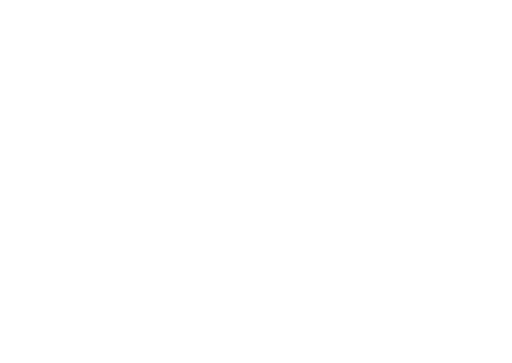
t = 0.00 s
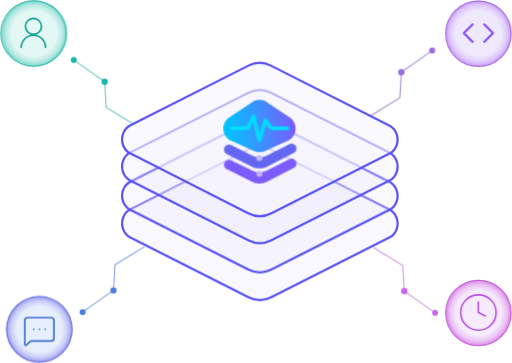
t = 2.60 s
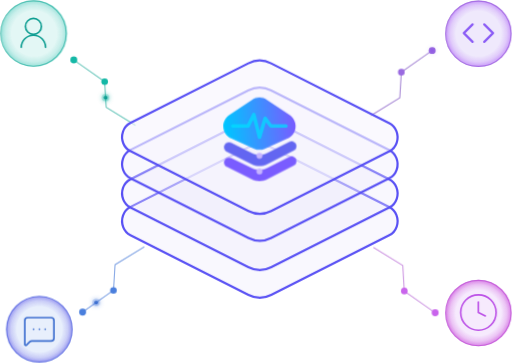
t = 3.98 s
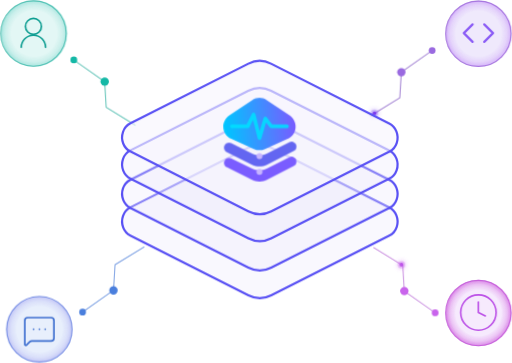
t = 6.11 s
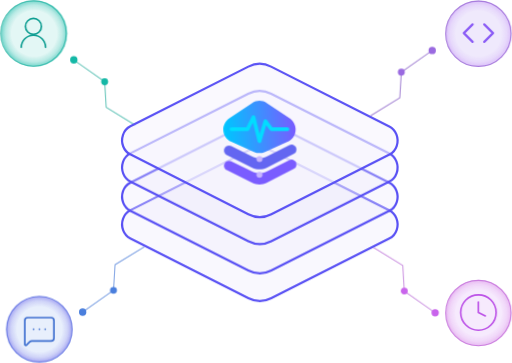
t = 8.23 s
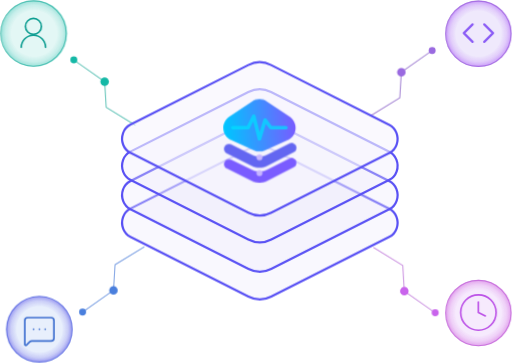
t = 10.00 s

The animated SVG that drew these frames (rendered in a browser with its animation timeline set to each time). Animation: 8 SMIL elements (animate=4,animateMotion=4), 10 CSS @keyframes rules; frames cover the first 10.00 s, repeats indefinitely.

<?xml version="1.0" encoding="UTF-8"?>
<svg xmlns="http://www.w3.org/2000/svg" xmlns:xlink="http://www.w3.org/1999/xlink" version="1.1" viewBox="0 0 462.04897 327.89785">
  <defs>
    <linearGradient id="core-icon-gradient" x1="144.44951" y1="375.9717" x2="854.54" y2="309.23387" gradientUnits="userSpaceOnUse">
      <stop offset="0" stop-color="#00c6ff"/>
      <stop offset="1" stop-color="#7a5cff"/>
    </linearGradient>
    <style>
      .shape-none, .layer-stroke, .icon-clock, .line-pink, .icon-code, .line-blue, .line-violet, .line-teal, .icon-message, .icon-user { fill: none; }
      .node-clock-bg { fill: #f6eafd; }
      .node-clock-bg, .node-message-bg, .node-code-bg, .layer-stroke, .iso, .layer-fill, .layer-fill-top { isolation: isolate; }
      .node-message-bg { fill: #e8effc; }
      .glow-user { fill: url(#glow-user-gradient); }
      .node-code-bg { fill: #efe9fc; }
      .layer-stroke { stroke: #5951f4; stroke-miterlimit: 10; }
      .layer-stroke, .icon-code { stroke-width: 2px; }
      .icon-clock { stroke: #bd54e8; }
      .icon-clock, .icon-code, .icon-message, .icon-user { stroke-linecap: round; stroke-linejoin: round; }
      .icon-clock, .icon-message, .icon-user { stroke-width: 1.5px; }
      .line-pink { stroke: #cf9be3; }
      .node-user-bg { fill: #e3f7f5; }
      .glow-message { fill: url(#glow-message-gradient); }
      .accent-violet { fill: #9a6ae0; }
      .icon-code { stroke: #8b5cf6; }
      .line-blue { stroke: #8babe6; }
      .line-violet { stroke: #a98bd6; }
      .line-teal { stroke: #6cc7bc; }
      .icon-message { stroke: #3e6fd0; }
      .accent-pink { fill: #c964ec; }
      .icon-user { stroke: #0f9e92; }
      .accent-teal { fill: #14b8a6; }
      .accent-blue { fill: #4a7fdd; }
      .layer-fill { opacity: .32; }
      .layer-fill { fill: #ece9fb; }
      .layer-fill-top { opacity: .62; fill: #f7f6fe; }
      .glow-clock { fill: url(#glow-clock-gradient); }
      .glow-code { fill: url(#glow-code-gradient); }

      /* ============ ANIMACIÓN ============ */

      /* --- Entrada: capas del stack (de abajo hacia arriba) --- */
      .layer {
        opacity: 0;
        animation: layerIn 1s cubic-bezier(0.22, 1, 0.36, 1) forwards;
      }
      .layer-1 { animation-delay: 0.10s; }
      .layer-2 { animation-delay: 0.26s; }
      .layer-3 { animation-delay: 0.42s; }
      .layer-4 { animation-delay: 0.58s; }
      @keyframes layerIn {
        from { opacity: 0; transform: translateY(16px); }
        to   { opacity: 1; transform: translateY(0); }
      }

      /* --- Entrada: icono de capas y rayo --- */
      .stack-icon {
        opacity: 0;
        transform-box: fill-box;
        transform-origin: center;
        animation: popIn 0.9s cubic-bezier(0.34, 1.4, 0.64, 1) 0.85s forwards;
      }
      @keyframes popIn {
        from { opacity: 0; transform: scale(0.55); }
        to   { opacity: 1; transform: scale(1); }
      }

      /* --- Rayo: pulso energético continuo --- */
      @keyframes boltPulse {
        0%, 100% { opacity: 1;   transform: scale(1); }
        50%      { opacity: 0.72; transform: scale(0.94); }
      }

      /* --- Flotación ambiental del stack completo --- */
      .stack-float {
        animation: floatY 7s ease-in-out 1.4s infinite;
      }
      @keyframes floatY {
        0%, 100% { transform: translateY(0); }
        50%      { transform: translateY(-3.5px); }
      }

      /* --- Entrada: nodos de las esquinas --- */
      .node {
        opacity: 0;
        transform-box: fill-box;
        transform-origin: center;
        animation: nodeIn 0.85s cubic-bezier(0.34, 1.45, 0.64, 1) forwards;
      }
      .node-user    { animation-delay: 0.95s; }
      .node-code    { animation-delay: 1.08s; }
      .node-clock   { animation-delay: 1.21s; }
      .node-message { animation-delay: 1.34s; }
      @keyframes nodeIn {
        from { opacity: 0; transform: scale(0.6); }
        to   { opacity: 1; transform: scale(1); }
      }

      /* --- Halos de los nodos: entrada + respiración --- */
      .glow {
        opacity: 0;
        animation: glowIn 1.2s ease-out forwards,
                   glowBreathe 6s ease-in-out infinite;
      }
      .glow-1 { animation-delay: 1.1s, 2.3s; }
      .glow-2 { animation-delay: 1.25s, 3.4s; }
      .glow-3 { animation-delay: 1.4s, 4.5s; }
      .glow-4 { animation-delay: 1.55s, 5.6s; }
      @keyframes glowIn {
        from { opacity: 0; }
        to   { opacity: 1; }
      }
      @keyframes glowBreathe {
        0%, 100% { opacity: 1; }
        50%      { opacity: 0.45; }
      }

      /* --- Conectores: se dibujan solos --- */
      .wire {
        stroke-dasharray: 1;
        stroke-dashoffset: 1;
        animation: drawWire 0.9s cubic-bezier(0.65, 0, 0.35, 1) forwards;
      }
      .wire-1 { animation-delay: 1.45s; }
      .wire-2 { animation-delay: 1.55s; }
      .wire-3 { animation-delay: 1.65s; }
      .wire-4 { animation-delay: 1.75s; }
      @keyframes drawWire {
        to { stroke-dashoffset: 0; }
      }

      /* --- Puntos estáticos de los conectores: aparecen + latido sutil --- */
      .dot {
        opacity: 0;
        transform-box: fill-box;
        transform-origin: center;
        animation: dotIn 0.5s ease-out forwards,
                   dotBeat 4s ease-in-out infinite;
      }
      .dot-a { animation-delay: 2.0s, 3.0s; }
      .dot-b { animation-delay: 2.15s, 3.6s; }
      @keyframes dotIn {
        from { opacity: 0; transform: scale(0); }
        to   { opacity: 1; transform: scale(1); }
      }
      @keyframes dotBeat {
        0%, 100% { transform: scale(1); }
        50%      { transform: scale(1.35); }
      }

      /* --- Accesibilidad: respetar reduced motion --- */
      @media (prefers-reduced-motion: reduce) {
        .layer, .stack-icon, .node, .glow, .dot { opacity: 1; animation: none; }
        .wire { stroke-dashoffset: 0; animation: none; }
        .stack-float,
        .pulse { display: none; }
      }
      .ci-dot { fill: #c7b5ff; }
      .ci-iso { isolation: isolate; }
      .ci-layer-low { fill: #7a5cff; }
      .ci-layer-top { fill: url(#core-icon-gradient); }
      .ci-layer-mid { fill: #6366f1; }
      .ci-bolt { fill: #00e0ff; transform-box: fill-box; transform-origin: center;
        animation: boltPulse 3.2s ease-in-out 2.2s infinite; }
    </style>

    <linearGradient id="layers-gradient" x1="-2071.72825" y1="-3486.55546" x2="-2073.09665" y2="-3487.7503" gradientTransform="translate(148959.4053 -132827.61705) scale(71.77509 -38.1264)" gradientUnits="userSpaceOnUse">
      <stop offset="0" stop-color="#8b5cf6"/>
      <stop offset="1" stop-color="#22d3ee"/>
    </linearGradient>
    <linearGradient id="layers-gradient-b" x1="-2071.83155" y1="-3574.06541" x2="-2073.19995" y2="-3575.26025" gradientTransform="translate(148861.10759 -76226.9403) scale(71.72839 -21.36374)" xlink:href="#layers-gradient"/>
    <linearGradient id="layers-gradient-c" x1="-2071.83155" y1="-3573.99904" x2="-2073.19995" y2="-3575.19388" gradientTransform="translate(148861.10759 -76210.14473) scale(71.72839 -21.36374)" xlink:href="#layers-gradient"/>
    <linearGradient id="bolt-gradient" x1="218.9538" y1="114.34323" x2="250.40193" y2="114.34323" gradientTransform="matrix(1,0,0,1,0,0)" xlink:href="#layers-gradient"/>

    <!-- Halos light mode: centro transparente, aro de color suave en el borde -->
    <radialGradient id="glow-user-gradient" cx="0.5" cy="0.5" r="0.5">
      <stop offset="0" stop-color="#14b8a6" stop-opacity="0"/>
      <stop offset=".68" stop-color="#14b8a6" stop-opacity="0"/>
      <stop offset=".85" stop-color="#14b8a6" stop-opacity=".2"/>
      <stop offset="1" stop-color="#14b8a6" stop-opacity=".55"/>
    </radialGradient>
    <radialGradient id="glow-message-gradient" cx="0.5" cy="0.5" r="0.5">
      <stop offset="0" stop-color="#4f46e5" stop-opacity="0"/>
      <stop offset=".68" stop-color="#4f46e5" stop-opacity="0"/>
      <stop offset=".85" stop-color="#4f46e5" stop-opacity=".2"/>
      <stop offset="1" stop-color="#4f46e5" stop-opacity=".55"/>
    </radialGradient>
    <radialGradient id="glow-code-gradient" cx="0.5" cy="0.5" r="0.5">
      <stop offset="0" stop-color="#a855f7" stop-opacity="0"/>
      <stop offset=".68" stop-color="#a855f7" stop-opacity="0"/>
      <stop offset=".85" stop-color="#a855f7" stop-opacity=".2"/>
      <stop offset="1" stop-color="#a855f7" stop-opacity=".55"/>
    </radialGradient>
    <radialGradient id="glow-clock-gradient" cx="0.5" cy="0.5" r="0.5">
      <stop offset="0" stop-color="#c026d3" stop-opacity="0"/>
      <stop offset=".68" stop-color="#c026d3" stop-opacity="0"/>
      <stop offset=".85" stop-color="#c026d3" stop-opacity=".2"/>
      <stop offset="1" stop-color="#c026d3" stop-opacity=".55"/>
    </radialGradient>

    <!-- Glow para los pulsos viajeros -->
    <filter id="pulseGlow" x="-200%" y="-200%" width="500%" height="500%">
      <feGaussianBlur stdDeviation="2.2" result="blur"/>
      <feMerge>
        <feMergeNode in="blur"/>
        <feMergeNode in="SourceGraphic"/>
      </feMerge>
    </filter>
  </defs>

  <g class="iso">
    <g id="artwork">
      <g>
        <!-- ============ NODOS ============ -->
        <g class="node node-user">
          <g id="node-user-base" class="iso">
            <circle class="node-user-bg" cx="30" cy="30.29029" r="30"/>
            <circle class="node-user-bg" cx="30" cy="30.29029" r="29.5"/>
          </g>
          <g id="user-round">
            <circle id="user-head" class="icon-user" cx="30.005" cy="23.83369" r="7.197"/>
            <path id="user-body" class="icon-user" d="M40.98,42.79031c0-6.06409-4.91591-10.98-10.98-10.98s-10.98,4.91591-10.98,10.98"/>
          </g>
          <circle class="line-teal" cx="30.005" cy="30.29029" r="29.5"/>
        </g>

        <g class="node node-message">
          <g id="node-message-base">
            <circle class="shape-none" cx="35.30652" cy="297.89785" r="30"/>
            <circle class="node-message-bg" cx="35.30652" cy="297.89785" r="29.5"/>
          </g>
          <g id="message-square-more">
            <path id="message-bubble" class="icon-message" d="M48.46552,305.32086c0,1.45361-1.17839,2.632-2.632,2.632h-17.333c-.6977.00021-1.36675.27754-1.86.771l-2.9,2.9c-.36554.36396-.95692.36267-1.32087-.00287-.1748-.17556-.27269-.41339-.27213-.66113v-21.43c0-1.45361,1.17839-2.632,2.632-2.632h21.054c1.45361,0,2.632,1.17839,2.632,2.632v15.791Z"/>
            <path id="message-dot-mid" class="icon-message" d="M35.30652,297.42486h.013"/>
            <path id="message-dot-right" class="icon-message" d="M40.57052,297.42486h.013"/>
            <path id="message-dot-left" class="icon-message" d="M30.04252,297.42486h.013"/>
          </g>
          <circle class="line-blue" cx="35.31952" cy="297.42486" r="29.5"/>
        </g>

        <g class="node node-code">
          <g id="node-code-base">
            <circle class="shape-none" cx="431.94265" cy="30" r="30"/>
            <circle class="node-code-bg" cx="431.94265" cy="30" r="29.5"/>
          </g>
          <g id="code">
            <path id="code-chevron-right" class="icon-code" d="M437.21316,37.807l7.9-7.9-7.9-7.907"/>
            <path id="code-chevron-left" class="icon-code" d="M426.67215,22l-7.9,7.9,7.9,7.9"/>
          </g>
          <circle class="line-violet" cx="431.94265" cy="30.5" r="29.5"/>
        </g>

        <g class="node node-clock">
          <g id="node-clock-base">
            <circle class="shape-none" cx="431.94265" cy="282.27207" r="30"/>
            <circle class="node-clock-bg" cx="431.94265" cy="282.27207" r="29.5"/>
          </g>
          <g id="clock">
            <circle id="clock-face" class="icon-clock" cx="431.94265" cy="282.27109" r="16"/>
            <path id="clock-hands" class="icon-clock" d="M431.90865,272.81009v9.461l6.308,3.154"/>
          </g>
          <circle class="line-pink" cx="431.94265" cy="282.77207" r="29.5"/>
        </g>

        <!-- ============ CONECTORES ============ -->
        <polyline class="line-teal wire wire-1" pathLength="1" points="66.42009 54.13291 94.30398 73.74356 95.68285 96.878 122.18788 113.11807"/>
        <circle class="accent-teal dot dot-a" cx="66.42009" cy="54.13291" r="2.68114"/>
        <circle class="accent-teal dot dot-b" cx="94.30398" cy="73.74356" r="2.91096"/>

        <polyline class="line-violet wire wire-2" pathLength="1" points="390.17328 45.59155 362.28938 65.2022 360.91051 88.33664 334.40549 104.57672"/>
        <circle class="accent-violet dot dot-a" cx="390.17328" cy="45.59155" r="2.68114"/>
        <circle class="accent-violet dot dot-b" cx="362.28938" cy="65.2022" r="2.91096"/>

        <g>
          <polyline class="line-blue wire wire-3" pathLength="1" points="74.39475 281.8781 102.27864 262.26745 103.65752 239.13301 130.16254 222.89294"/>
          <circle class="accent-blue dot dot-a" cx="74.39475" cy="281.8781" r="2.68114"/>
          <circle class="accent-blue dot dot-b" cx="102.27864" cy="262.26745" r="2.91096"/>
          <polyline class="line-pink wire wire-4" pathLength="1" points="392.85442 282.50881 364.97053 262.89816 363.59165 239.76372 337.08663 223.52364"/>
          <circle class="accent-pink dot dot-a" cx="392.85442" cy="282.50881" r="2.68114"/>
          <circle class="accent-pink dot dot-b" cx="364.97053" cy="262.89816" r="2.91096"/>
        </g>

        <!-- ============ PULSOS DE DATOS (una sola pasada, hacia el centro) ============ -->
        <!-- Usuario → stack -->
        <g class="pulse" filter="url(#pulseGlow)" opacity="0">
          <circle r="3.4" fill="#14b8a6" opacity="0.28"/>
          <circle r="1.7" fill="#0f9e92"/>
          <animateMotion path="M66.42,54.133 L94.304,73.744 L95.683,96.878 L122.188,113.118" dur="2.6s" begin="2.6s" repeatCount="1" fill="remove" calcMode="spline" keyTimes="0;1" keySplines="0.4 0 0.6 1"/>
          <animate attributeName="opacity" values="0;1;1;0" keyTimes="0;0.12;0.85;1" dur="2.6s" begin="2.6s" repeatCount="1" fill="remove"/>
        </g>
        <!-- Código → stack -->
        <g class="pulse" filter="url(#pulseGlow)" opacity="0">
          <circle r="3.4" fill="#8b5cf6" opacity="0.28"/>
          <circle r="1.7" fill="#7c3aed"/>
          <animateMotion path="M390.173,45.592 L362.289,65.202 L360.911,88.337 L334.405,104.577" dur="2.6s" begin="3.9s" repeatCount="1" fill="remove" calcMode="spline" keyTimes="0;1" keySplines="0.4 0 0.6 1"/>
          <animate attributeName="opacity" values="0;1;1;0" keyTimes="0;0.12;0.85;1" dur="2.6s" begin="3.9s" repeatCount="1" fill="remove"/>
        </g>
        <!-- Mensajes → stack -->
        <g class="pulse" filter="url(#pulseGlow)" opacity="0">
          <circle r="3.4" fill="#4a7fdd" opacity="0.28"/>
          <circle r="1.7" fill="#3e6fd0"/>
          <animateMotion path="M74.395,281.878 L102.279,262.267 L103.658,239.133 L130.163,222.893" dur="2.6s" begin="3.25s" repeatCount="1" fill="remove" calcMode="spline" keyTimes="0;1" keySplines="0.4 0 0.6 1"/>
          <animate attributeName="opacity" values="0;1;1;0" keyTimes="0;0.12;0.85;1" dur="2.6s" begin="3.25s" repeatCount="1" fill="remove"/>
        </g>
        <!-- Reloj → stack -->
        <g class="pulse" filter="url(#pulseGlow)" opacity="0">
          <circle r="3.4" fill="#c964ec" opacity="0.28"/>
          <circle r="1.7" fill="#bd54e8"/>
          <animateMotion path="M392.854,282.509 L364.971,262.898 L363.592,239.764 L337.087,223.524" dur="2.6s" begin="4.55s" repeatCount="1" fill="remove" calcMode="spline" keyTimes="0;1" keySplines="0.4 0 0.6 1"/>
          <animate attributeName="opacity" values="0;1;1;0" keyTimes="0;0.12;0.85;1" dur="2.6s" begin="4.55s" repeatCount="1" fill="remove"/>
        </g>

        <!-- ============ STACK CENTRAL ============ -->
        <g class="stack-float">
          <g class="layer layer-1">
            <path class="layer-fill" d="M244.64392,136.03699c-6.55585-3.32519-14.08641-3.32519-20.64226,0l-106.56879,53.92738c-6.28396,3.08107-9.13193,11.24335-6.36113,18.23097,1.25222,3.15793,3.5212,5.68098,6.36113,7.07342l106.69314,54.06566c6.55585,3.3252,14.08641,3.3252,20.64226,0l106.69313-53.92739c6.28396-3.08107,9.13193-11.24335,6.36111-18.23097-1.2522-3.15793-3.52118-5.68098-6.36111-7.07342l-106.81749-54.06566Z"/>
            <path class="layer-stroke" d="M244.64392,136.03699c-6.55585-3.32519-14.08641-3.32519-20.64226,0l-106.56879,53.92738c-6.28396,3.08107-9.13193,11.24335-6.36113,18.23097,1.25222,3.15793,3.5212,5.68098,6.36113,7.07342l106.69314,54.06566c6.55585,3.3252,14.08641,3.3252,20.64226,0l106.69313-53.92739c6.28396-3.08107,9.13193-11.24335,6.36111-18.23097-1.2522-3.15793-3.52118-5.68098-6.36111-7.07342l-106.81749-54.06566Z"/>
          </g>
          <g class="layer layer-2">
            <path class="layer-fill" d="M244.64392,111.04613c-6.55585-3.32519-14.08641-3.32519-20.64226,0l-106.56879,53.92738c-6.28396,3.08107-9.13193,11.24335-6.36113,18.23097,1.25222,3.15793,3.5212,5.68098,6.36113,7.07342l106.69314,54.06566c6.55585,3.3252,14.08641,3.3252,20.64226,0l106.69313-53.92739c6.28396-3.08107,9.13193-11.24335,6.36111-18.23097-1.2522-3.15793-3.52118-5.68098-6.36111-7.07342l-106.81749-54.06566Z"/>
            <path class="layer-stroke" d="M244.64392,111.04613c-6.55585-3.32519-14.08641-3.32519-20.64226,0l-106.56879,53.92738c-6.28396,3.08107-9.13193,11.24335-6.36113,18.23097,1.25222,3.15793,3.5212,5.68098,6.36113,7.07342l106.69314,54.06566c6.55585,3.3252,14.08641,3.3252,20.64226,0l106.69313-53.92739c6.28396-3.08107,9.13193-11.24335,6.36111-18.23097-1.2522-3.15793-3.52118-5.68098-6.36111-7.07342l-106.81749-54.06566Z"/>
          </g>
          <g class="layer layer-3">
            <path class="layer-fill" d="M244.64392,84.57901c-6.55585-3.32519-14.08641-3.32519-20.64226,0l-106.56879,53.92738c-6.28396,3.08107-9.13193,11.24335-6.36113,18.23097,1.25222,3.15793,3.5212,5.68098,6.36113,7.07342l106.69314,54.06566c6.55585,3.3252,14.08641,3.3252,20.64226,0l106.69313-53.92739c6.28396-3.08107,9.13193-11.24335,6.36111-18.23097-1.2522-3.15793-3.52118-5.68098-6.36111-7.07342l-106.81749-54.06566Z"/>
            <path class="layer-stroke" d="M244.64392,84.57901c-6.55585-3.32519-14.08641-3.32519-20.64226,0l-106.56879,53.92738c-6.28396,3.08107-9.13193,11.24335-6.36113,18.23097,1.25222,3.15793,3.5212,5.68098,6.36113,7.07342l106.69314,54.06566c6.55585,3.3252,14.08641,3.3252,20.64226,0l106.69313-53.92739c6.28396-3.08107,9.13193-11.24335,6.36111-18.23097-1.2522-3.15793-3.52118-5.68098-6.36111-7.07342l-106.81749-54.06566Z"/>
          </g>
          <g class="layer layer-4">
            <path class="layer-fill-top" d="M244.64392,60.21887c-6.55585-3.32519-14.08641-3.32519-20.64226,0l-106.56879,53.92738c-6.28396,3.08107-9.13193,11.24335-6.36113,18.23097,1.25222,3.15793,3.5212,5.68098,6.36113,7.07342l106.69314,54.06566c6.55585,3.3252,14.08641,3.3252,20.64226,0l106.69313-53.92739c6.28396-3.08107,9.13193-11.24335,6.36111-18.23097-1.2522-3.15793-3.52118-5.68098-6.36111-7.07342l-106.81749-54.06566Z"/>
            <path class="layer-stroke" d="M244.64392,60.21887c-6.55585-3.32519-14.08641-3.32519-20.64226,0l-106.56879,53.92738c-6.28396,3.08107-9.13193,11.24335-6.36113,18.23097,1.25222,3.15793,3.5212,5.68098,6.36113,7.07342l106.69314,54.06566c6.55585,3.3252,14.08641,3.3252,20.64226,0l106.69313-53.92739c6.28396-3.08107,9.13193-11.24335,6.36111-18.23097-1.2522-3.15793-3.52118-5.68098-6.36111-7.07342l-106.81749-54.06566Z"/>
          </g>

          <g class="stack-icon">
            <g transform="translate(234.72,128.75) scale(0.09040) translate(-502,-499)">
  <path class="ci-layer-top" d="M420.45392,104.74431l-225.83059,150.55373c-37.70193,25.13462-60.34775,67.44872-60.34775,112.7608v.00016c0,53.55661,31.54042,102.08982,80.48108,123.84122l225.83059,100.36915c35.0412,15.57386,75.03989,15.57386,110.08109,0l225.83059-100.36915c48.94065-21.7514,80.48108-70.28461,80.48108-123.84122v-.00016c0-45.31209-22.64582-87.62618-60.34775-112.7608l-225.83059-150.55373c-45.52163-30.34775-104.82611-30.34775-150.34774,0Z"/>
  <path class="ci-bolt" d="M495.63155,505.26924c-.14864,0-.29604-.00248-.44592-.00495-8.56295-.19819-15.93801-6.09675-18.01526-14.40577l-47.75208-191.00585-37.2246,74.44796c-3.22303,6.44605-9.81029,10.51757-17.01689,10.51757h-160.60014c-10.50766,0-19.02602-8.51835-19.02602-19.02602s8.51835-19.02602,19.02602-19.02602h148.84142l54.96735-109.93223c3.56118-7.12113,11.17407-11.26697,19.09291-10.40361,7.91388.86831,14.45036,6.57364,16.38145,14.298l43.43654,173.74123,40.33367-134.44433c2.06239-6.87711,7.82222-12.0077,14.89133-13.26495,7.06663-1.25106,14.24474,1.57188,18.55284,7.31684l54.51771,72.68905h151.08714c10.50766,0,19.02602,8.51835,19.02602,19.02602s-8.51835,19.02602-19.02602,19.02602h-160.60014c-5.98898,0-11.62742-2.81922-15.22081-7.61041l-37.61107-50.14768-49.3958,164.6506c-2.41789,8.06128-9.83878,13.55851-18.21964,13.55851Z"/>
  <g class="ci-iso">
    <path class="ci-layer-mid" d="M829.34794,520.58116c-11.31723-2.89377-23.29954-1.59111-33.73053,3.66704l-227.83842,114.85091c-45.45651,22.55709-98.84703,22.55709-144.30354,0l-210.28486-104.34999c-13.89141-6.89337-30.21061-6.87765-44.08871.04242v.00008c-36.93042,18.41465-36.87963,71.12522.08609,89.46873l254.28748,126.18547c45.45651,22.55701,98.84703,22.55701,144.30354,0l271.20845-138.74012c11.51212-5.88917,20.18443-16.14567,24.07815-28.47653l.39979-1.26608c8.35549-26.46072-7.2337-54.50786-34.11736-61.38191l-.00007-.00002Z"/>
  </g>
  <path class="ci-layer-low" d="M829.34794,671.23408c-11.31723-2.89377-23.29954-1.59111-33.73053,3.66704l-227.83842,114.85091c-45.45651,22.55709-98.84703,22.55709-144.30354,0l-210.28486-104.34999c-13.89141-6.89337-30.21061-6.87765-44.08871.04242v.00008c-36.93042,18.41465-36.87963,71.12522.08609,89.46873l254.28748,126.18547c45.45651,22.55701,98.84703,22.55701,144.30354,0l271.20845-138.74012c11.51212-5.88917,20.18443-16.14567,24.07815-28.47653l.39979-1.26608c8.35549-26.46072-7.2337-54.50786-34.11736-61.38191l-.00007-.00002Z"/>
  <circle class="ci-dot" cx="495.62721" cy="664.67102" r="30.11268"/>
  <circle class="ci-dot" cx="495.62721" cy="820.37202" r="30.11268"/>
            </g>
          </g>

                  </g>

        <!-- ============ HALOS DE COLOR (aro suave en el borde de cada nodo) ============ -->
        <circle class="glow-message glow glow-2" cx="35.3195" cy="297.42484" r="30.11457"/>
        <circle class="glow-user glow glow-1" cx="30.62462" cy="30.29027" r="30.11457"/>
        <circle class="glow-code glow glow-3" cx="432.018" cy="30.43893" r="30.02926"/>
        <circle class="glow-clock glow glow-4" cx="432.018" cy="282.77206" r="30.02926"/>
      </g>
    </g>
  </g>
</svg>
